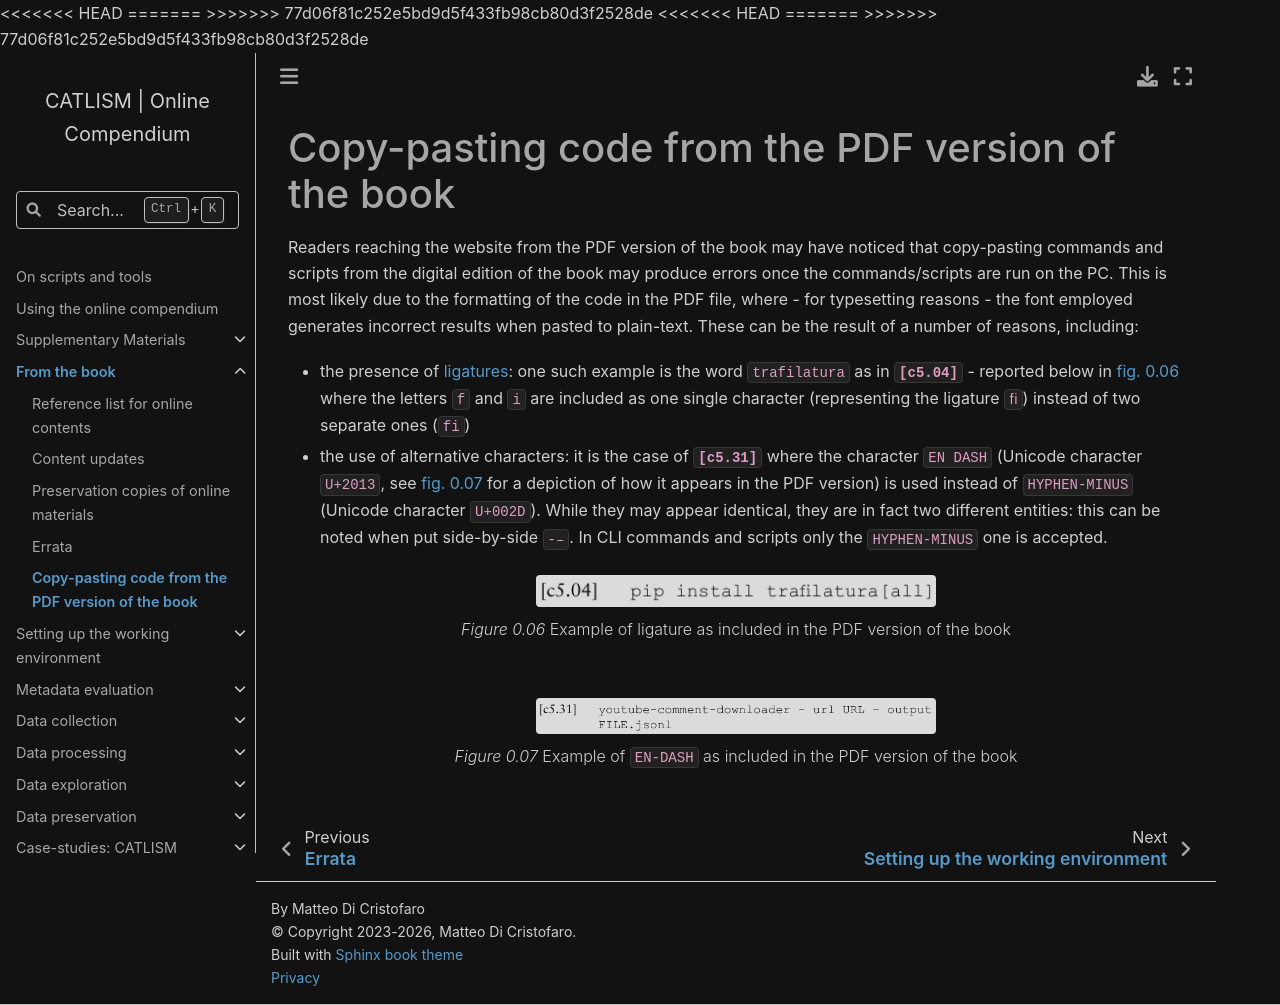

repository: catlism/catlism.github.io · page: from_the_book/from_pdf.html · generator: sphinx

# Copy-pasting code from the PDF version of the book 

Readers reaching the website from the PDF version of the book may have noticed that copy-pasting commands and scripts from the digital edition of the book may produce errors once the commands/scripts are run on the PC. This is most likely due to the formatting of the code in the PDF file, where - for typesetting reasons - the font employed generates incorrect results when pasted to plain-text. These can be the result of a number of reasons, including:

- the presence of [ligatures](https://en.wikipedia.org/wiki/Ligature_(writing)): one such example is the word `trafilatura` as in [`[c5.04]`](../data_collection/general_purpose/trafilatura.md#c5-04) - reported below in [fig. 0.06](#fig0-06)  where the letters `f` and `i` are included as one single character (representing the ligature `ﬁ`) instead of two separate ones (`fi`)
- the use of alternative characters: it is the case of [`[c5.31]`](../data_collection/social_media_platforms/youtube/yt-dlp_ytcd.md#c5-31) where the character `EN DASH` (Unicode character `U+2013`, see [fig. 0.07](#fig0-07) for a depiction of how it appears in the PDF version) is used instead of `HYPHEN-MINUS` (Unicode character `U+002D`). While they may appear identical, they are in fact two different entities: this can be noted when put side-by-side `-–`. In CLI commands and scripts only the `HYPHEN-MINUS` one is accepted.

:::{figure-md} fig0-06
:class: figure

<img src="figures/Figure0_06_ligature.png" alt="Figure 0.06 Example of ligature as included in the PDF version of the book" class="bg-primary mb-1" width="400px">

*Figure 0.06* Example of ligature as included in the PDF version of the book
:::

:::{figure-md} fig0-07
:class: figure

<img src="figures/Figure0_07_en-dash.png" alt="Figure 0.07 Example of `EN-DASH` as included in the PDF version of the book" class="bg-primary mb-1" width="400px">

*Figure 0.07* Example of `EN-DASH` as included in the PDF version of the book
:::
